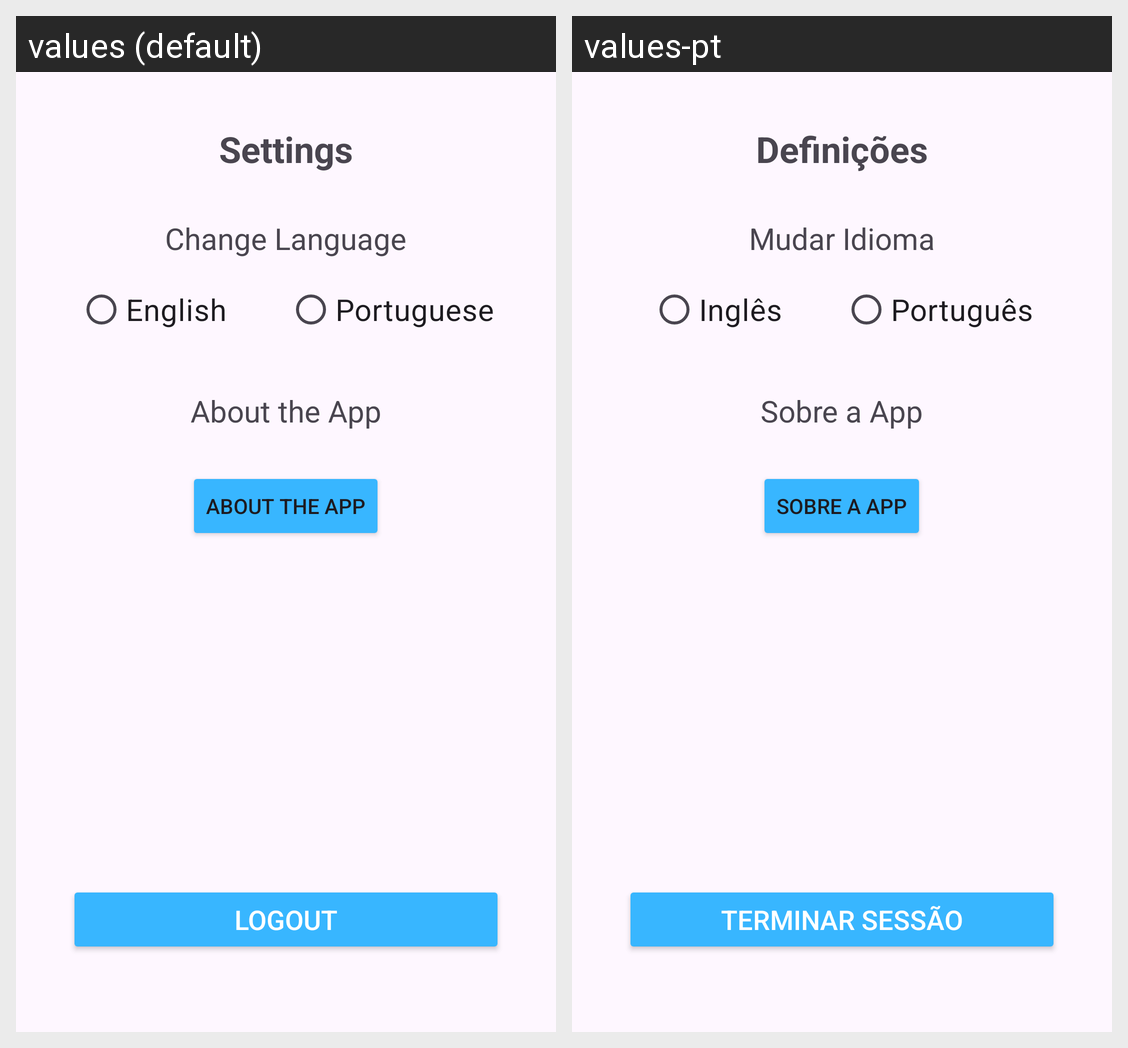

Here is an Android app screen in its default locale and in the app's own translations. Write out the translated-string differences for the strings that appear on this screen.
Android screen res/layout/settings_fragment.xml rendered under 2 locales, left to right: values (default), values-pt. Device: Nexus 5 (rendered at 1080×1920; each locale shown at half size, 540×960, under a caption strip naming it); theme Theme.BetterDay.
Strings drawn on this screen, with the default value and each locale's value (text and hints the layout hard-codes, and strings that could not be matched under every locale, appear in the picture but are not listed):

settings
  values: Settings
  values-pt: Definições

change_language
  values: Change Language
  values-pt: Mudar Idioma

english
  values: English
  values-pt: Inglês

portuguese
  values: Portuguese
  values-pt: Português

about_app
  values: About the App
  values-pt: Sobre a App

logout
  values: Logout
  values-pt: Terminar Sessão
